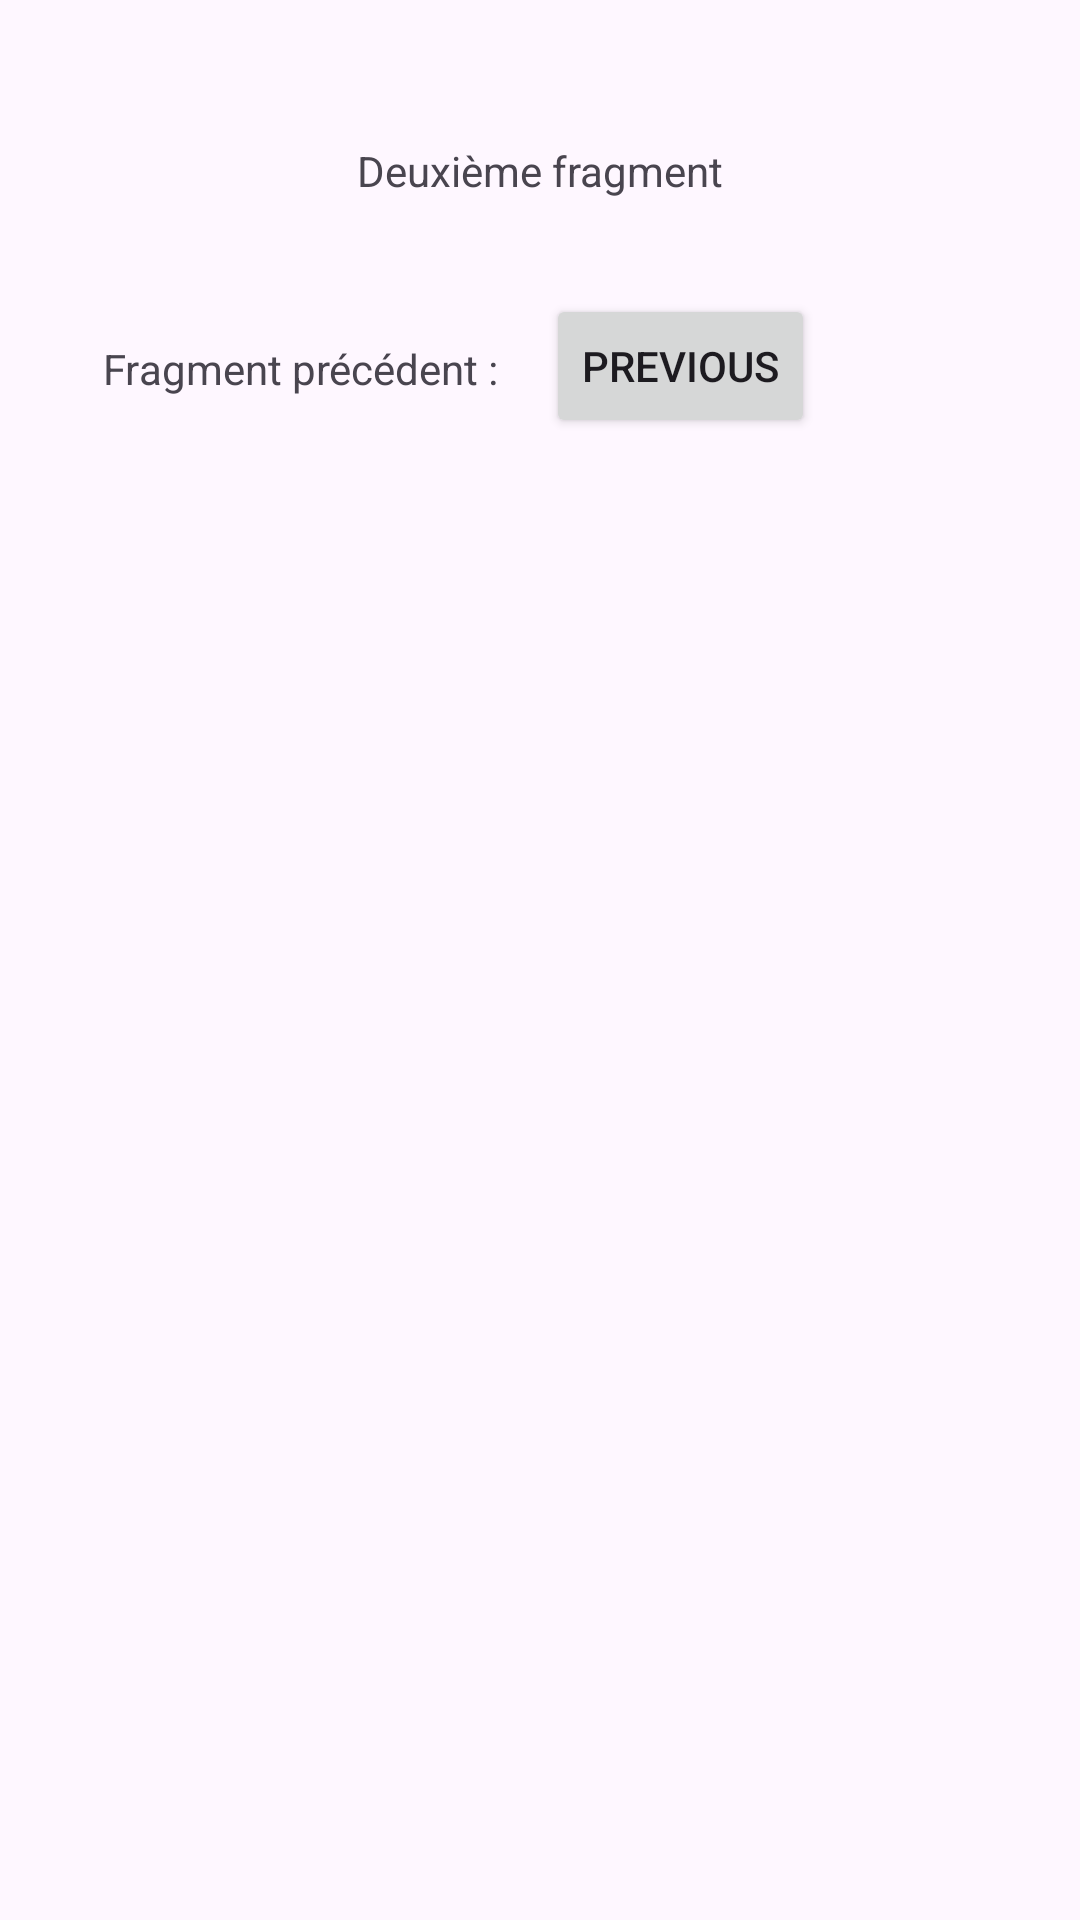

Write the Android layout XML for this screen, with the resource values it uses.
<!-- AndroidManifest.xml: application theme Theme.AppExemple -->
<!-- res/layout/fragment_second.xml -->
<?xml version="1.0" encoding="utf-8"?>
<androidx.core.widget.NestedScrollView xmlns:android="http://schemas.android.com/apk/res/android"
    xmlns:app="http://schemas.android.com/apk/res-auto"
    xmlns:tools="http://schemas.android.com/tools"
    android:layout_width="match_parent"
    android:layout_height="match_parent"
    tools:context=".SecondFragment">

    <androidx.constraintlayout.widget.ConstraintLayout
        android:layout_width="match_parent"
        android:layout_height="match_parent"
        android:padding="16dp">

        <ImageView
            android:id="@+id/image_view"
            android:layout_width="50dp"
            android:layout_height="50dp"
            android:src="@drawable/ic_launcher_foreground"
            app:layout_constraintStart_toStartOf="parent"
            app:layout_constraintTop_toTopOf="parent"
            android:layout_marginStart="16dp"
            android:layout_marginTop="16dp"/>

        <TextView
            android:id="@+id/text_view"
            android:layout_width="0dp"
            android:layout_height="50dp"
            android:layout_marginStart="18dp"
            android:layout_marginEnd="18dp"
            android:gravity="center"
            android:text="Deuxième fragment"
            app:layout_constraintBottom_toBottomOf="@id/image_view"
            app:layout_constraintEnd_toStartOf="@id/image_view2"
            app:layout_constraintStart_toEndOf="@id/image_view"
            app:layout_constraintTop_toTopOf="@id/image_view" />

        <ImageView
            android:id="@+id/image_view2"
            android:layout_width="50dp"
            android:layout_height="50dp"
            android:src="@drawable/ic_launcher_foreground"
            app:layout_constraintTop_toTopOf="@id/text_view"
            app:layout_constraintEnd_toEndOf="parent"
            android:layout_marginStart="16dp"
            android:layout_marginEnd="16dp"/>

        <TextView
            android:id="@+id/text_view2"
            android:layout_width="0dp"
            android:layout_height="50dp"
            android:layout_marginStart="18dp"
            android:layout_marginEnd="18dp"
            android:gravity="center"
            android:text="Fragment précédent :"
            app:layout_constraintTop_toBottomOf="@id/image_view"
            app:layout_constraintStart_toStartOf="parent"
            android:layout_marginTop="16dp"/>

        <Button
            android:id="@+id/button_second"
            android:layout_width="wrap_content"
            android:layout_height="wrap_content"
            android:text="@string/previous"
            app:layout_constraintTop_toBottomOf="@id/image_view"
            app:layout_constraintStart_toEndOf="@id/text_view2"
            android:layout_marginTop="16dp"
            android:layout_marginStart="16dp"/>

    </androidx.constraintlayout.widget.ConstraintLayout>
</androidx.core.widget.NestedScrollView>
<!-- resources referenced by this layout -->
<resources>
  <string name="previous">Previous</string>
  <style name="Theme.AppExemple" parent="Base.Theme.AppExemple" />
  <style name="Base.Theme.AppExemple" parent="Theme.Material3.DayNight.NoActionBar">
          
          
      </style>
</resources>
